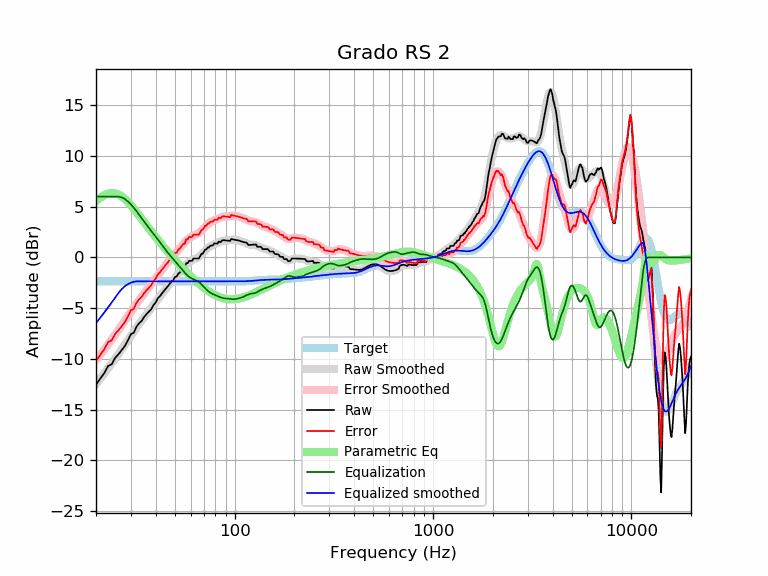

Source data for this figure (header and first rows):
frequency, raw, error, smoothed, error_smoothed, equalization, parametric_eq, equalized_raw, equalized_smoothed, target
20, -12.55, -10.20, -12.48, -10.13, 6.00, 5.57, -6.55, -6.48, -2.35
21, -11.94, -9.59, -11.95, -9.60, 6.00, 5.89, -5.94, -5.95, -2.35
22, -11.41, -9.05, -11.43, -9.08, 6.00, 6.14, -5.41, -5.43, -2.35
23, -10.69, -8.34, -10.93, -8.57, 6.00, 6.29, -4.69, -4.93, -2.35
24, -10.52, -8.17, -10.43, -8.08, 6.00, 6.35, -4.52, -4.43, -2.35
25, -9.87, -7.52, -9.95, -7.60, 6.00, 6.32, -3.87, -3.95, -2.35
26, -9.53, -7.17, -9.48, -7.13, 6.00, 6.20, -3.53, -3.48, -2.35
27, -9.10, -6.75, -9.02, -6.67, 5.92, 6.00, -3.18, -3.10, -2.35
28, -8.70, -6.35, -8.57, -6.22, 5.76, 5.75, -2.95, -2.82, -2.35
29, -8.14, -5.78, -8.14, -5.78, 5.52, 5.46, -2.62, -2.62, -2.35
30, -7.55, -5.20, -7.71, -5.36, 5.23, 5.15, -2.32, -2.48, -2.35
31, -7.42, -5.07, -7.31, -4.95, 4.91, 4.82, -2.51, -2.39, -2.35
32, -6.82, -4.47, -6.92, -4.57, 4.57, 4.48, -2.25, -2.35, -2.35
33, -6.47, -4.12, -6.55, -4.20, 4.20, 4.14, -2.27, -2.35, -2.35
34, -6.24, -3.88, -6.21, -3.86, 3.86, 3.80, -2.38, -2.35, -2.35
35, -5.86, -3.50, -5.88, -3.53, 3.53, 3.48, -2.32, -2.35, -2.35
36, -5.57, -3.22, -5.57, -3.22, 3.22, 3.16, -2.35, -2.35, -2.35
37, -5.32, -2.97, -5.27, -2.92, 2.92, 2.85, -2.40, -2.35, -2.35
38, -5.08, -2.73, -4.97, -2.62, 2.62, 2.56, -2.46, -2.35, -2.35
39, -4.68, -2.33, -4.68, -2.33, 2.33, 2.28, -2.35, -2.35, -2.35
40, -4.43, -2.07, -4.39, -2.04, 2.04, 2.00, -2.39, -2.35, -2.35
41, -4.00, -1.65, -4.10, -1.75, 1.75, 1.74, -2.25, -2.35, -2.35
42, -3.82, -1.47, -3.83, -1.47, 1.47, 1.49, -2.35, -2.35, -2.35
43, -3.54, -1.18, -3.56, -1.21, 1.21, 1.24, -2.33, -2.35, -2.35
44, -3.30, -0.95, -3.30, -0.95, 0.95, 1.01, -2.35, -2.35, -2.35
45, -3.07, -0.72, -3.06, -0.71, 0.71, 0.78, -2.36, -2.35, -2.35
46, -2.84, -0.49, -2.83, -0.48, 0.48, 0.56, -2.36, -2.35, -2.35
47, -2.61, -0.26, -2.61, -0.26, 0.26, 0.35, -2.35, -2.35, -2.35
48, -2.38, -0.03, -2.40, -0.05, 0.05, 0.15, -2.33, -2.35, -2.35
49, -2.25, 0.11, -2.20, 0.15, -0.15, -0.05, -2.40, -2.35, -2.35
50, -1.92, 0.43, -2.00, 0.35, -0.35, -0.24, -2.27, -2.35, -2.35
51, -1.87, 0.48, -1.80, 0.55, -0.55, -0.42, -2.42, -2.35, -2.35
52, -1.59, 0.76, -1.61, 0.74, -0.74, -0.60, -2.33, -2.35, -2.35
53, -1.46, 0.89, -1.41, 0.94, -0.94, -0.77, -2.40, -2.35, -2.35
54, -1.24, 1.11, -1.22, 1.13, -1.13, -0.94, -2.37, -2.35, -2.35
55, -1.01, 1.34, -1.04, 1.31, -1.31, -1.10, -2.33, -2.35, -2.35
56, -1.01, 1.34, -0.86, 1.49, -1.49, -1.26, -2.50, -2.35, -2.35
57, -0.56, 1.80, -0.70, 1.65, -1.65, -1.41, -2.21, -2.35, -2.35
58, -0.56, 1.80, -0.56, 1.79, -1.79, -1.56, -2.35, -2.35, -2.35
59, -0.33, 2.02, -0.44, 1.91, -1.91, -1.70, -2.24, -2.35, -2.35
60, -0.33, 2.02, -0.34, 2.01, -2.01, -1.84, -2.34, -2.35, -2.35
61, -0.33, 2.02, -0.26, 2.09, -2.09, -1.98, -2.42, -2.35, -2.35
62, -0.10, 2.25, -0.20, 2.15, -2.15, -2.11, -2.26, -2.35, -2.35
63, -0.10, 2.25, -0.14, 2.21, -2.21, -2.23, -2.31, -2.35, -2.35
64, -0.10, 2.25, -0.08, 2.27, -2.27, -2.35, -2.37, -2.35, -2.35
65, -0.10, 2.26, -0.01, 2.34, -2.34, -2.47, -2.44, -2.35, -2.35
66, -0.09, 2.26, 0.07, 2.42, -2.42, -2.59, -2.52, -2.35, -2.35
67, 0.13, 2.49, 0.17, 2.53, -2.53, -2.69, -2.39, -2.35, -2.35
68, 0.36, 2.71, 0.29, 2.64, -2.64, -2.80, -2.28, -2.35, -2.35
69, 0.38, 2.73, 0.42, 2.77, -2.77, -2.90, -2.39, -2.35, -2.35
70, 0.57, 2.92, 0.55, 2.90, -2.90, -3.00, -2.33, -2.35, -2.35
71, 0.78, 3.14, 0.68, 3.04, -3.04, -3.09, -2.25, -2.35, -2.35
72, 0.78, 3.13, 0.81, 3.16, -3.16, -3.18, -2.38, -2.35, -2.35
73, 0.98, 3.33, 0.92, 3.27, -3.27, -3.26, -2.29, -2.35, -2.35
74, 0.97, 3.32, 1.01, 3.36, -3.36, -3.34, -2.39, -2.35, -2.35
75, 1.13, 3.48, 1.09, 3.44, -3.44, -3.42, -2.32, -2.35, -2.35
76, 1.18, 3.53, 1.16, 3.51, -3.51, -3.49, -2.34, -2.35, -2.35
77, 1.17, 3.53, 1.22, 3.57, -3.57, -3.55, -2.40, -2.35, -2.35
78, 1.23, 3.59, 1.27, 3.62, -3.62, -3.62, -2.39, -2.35, -2.35
79, 1.39, 3.75, 1.32, 3.67, -3.67, -3.68, -2.28, -2.35, -2.35
... 553 more rows
